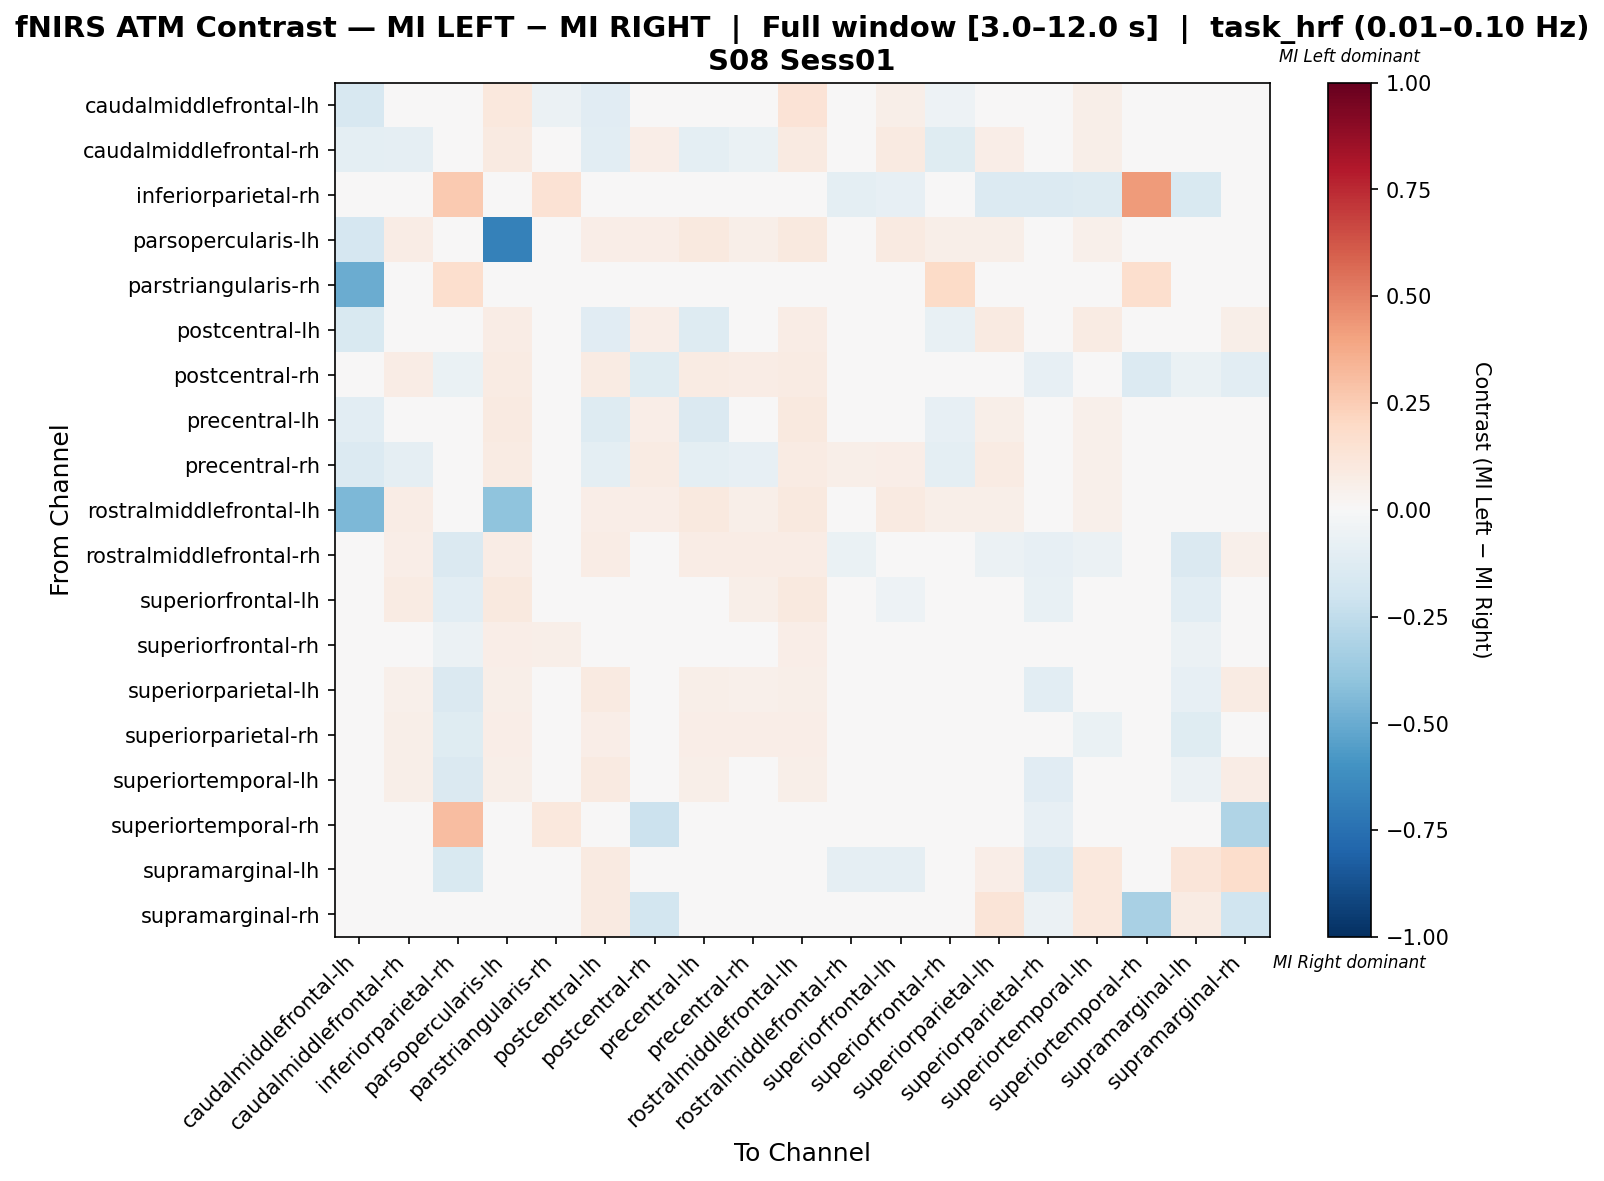

The table this chart was drawn from, first rows:
, caudalmiddlefrontal-lh, caudalmiddlefrontal-rh, inferiorparietal-rh, parsopercularis-lh, parstriangularis-rh, postcentral-lh, postcentral-rh, precentral-lh, precentral-rh, rostralmiddlefrontal-lh, rostralmiddlefrontal-rh, superiorfrontal-lh, superiorfrontal-rh, superiorparietal-lh, superiorparietal-rh, superiortemporal-lh, superiortemporal-rh, supramarginal-lh, supramarginal-rh
caudalmiddlefrontal-lh, -0.1601, 0.004648, 0.0, 0.1048, -0.0565, -0.1104, 0.04433, -0.01881, -0.04389, 0.133, 0.0, 0.05956, -0.05026, 0.03448, 0.0, 0.05911, 0.0, 0.0, 0.0
caudalmiddlefrontal-rh, -0.1005, -0.08687, 0.0, 0.09026, 0.0, -0.1085, 0.06888, -0.0942, -0.06446, 0.09026, 0.04513, 0.09026, -0.1203, 0.06413, 0.03563, 0.06176, 0.0, 0.0, 0.0285
inferiorparietal-rh, 0.0, 0.0, 0.2584, 0.0, 0.142, 0.0, -0.04797, 0.0, 0.0, 0.0, -0.09594, -0.08487, -0.04428, -0.1328, -0.1365, -0.1292, 0.4261, -0.155, 0.0
parsopercularis-lh, -0.1697, 0.07393, 0.0, -0.6786, 0.0, 0.07004, 0.0642, 0.09728, 0.05837, 0.09922, 0.04475, 0.09339, 0.06031, 0.06031, 0.03696, 0.05058, 0.007782, 0.0, 0.03113
parstriangularis-rh, -0.5, 0.0, 0.1678, 0.0, -0.04362, 0.0, 0.0, 0.0, 0.0, 0.0, 0.0, 0.0, 0.1879, 0.0, 0.0, 0.0, 0.1678, 0.02013, 0.0
postcentral-lh, -0.1516, -0.04771, 0.0, 0.07115, 0.0, -0.1162, 0.06346, -0.1312, -0.01969, 0.07115, 0.04423, -0.01392, -0.07729, 0.09038, 0.03654, 0.08077, 0.007692, 0.03077, 0.06154
postcentral-rh, 0.02625, 0.07399, -0.06436, 0.08115, 0.0, 0.08115, -0.1193, 0.08115, 0.0716, 0.08115, 0.02024, 0.007243, 0.04428, 0.009629, -0.08337, -0.007077, -0.134, -0.06436, -0.1054
precentral-lh, -0.1053, -0.03704, 0.0, 0.09357, 0.0, -0.1287, 0.06433, -0.1481, -0.01754, 0.09942, 0.04483, 0.02729, -0.07992, 0.06043, 0.03704, 0.05068, 0.007797, 0.0, 0.03119
precentral-rh, -0.1396, -0.08875, 0.0, 0.07888, 0.0, -0.09445, 0.07888, -0.09445, -0.08366, 0.07888, 0.05852, 0.0687, -0.09445, 0.07888, 0.04835, 0.05344, 0.01018, 0.0, 0.04071
rostralmiddlefrontal-lh, -0.4475, 0.07393, 0.0, -0.4008, 0.0, 0.07004, 0.0642, 0.09728, 0.05837, 0.09922, 0.04475, 0.09339, 0.06031, 0.06031, 0.03696, 0.05058, 0.007782, 0.0, 0.03113
rostralmiddlefrontal-rh, 0.003226, 0.06774, -0.1453, 0.07742, 0.0, 0.07742, 0.02714, 0.07742, 0.07742, 0.07742, -0.06547, -0.002523, 0.01038, -0.05666, -0.08396, -0.06098, 0.0129, -0.1453, 0.05161
superiorfrontal-lh, -0.0003052, 0.07947, -0.106, 0.1015, 0.0, 0.008525, 0.001902, 0.04865, 0.05519, 0.1015, -0.006348, -0.05072, 0.01592, -0.0486, -0.07048, -0.0486, 0.0, -0.106, 0.02428
superiorfrontal-rh, -0.04911, -0.0237, -0.05505, 0.07002, 0.06127, -0.0309, 0.03332, -0.04007, 0.006012, 0.07002, -0.004718, 0.01081, -0.02905, 0.01279, -0.01347, -0.006906, 0.008753, -0.05505, 0.03501
superiorparietal-lh, 0.01627, 0.05244, -0.1481, 0.05787, 0.0, 0.0868, 0.004368, 0.05787, 0.05425, 0.05787, -0.04894, -0.04402, 0.006675, -0.02649, -0.1056, -0.02861, 0.007233, -0.08486, 0.08499
superiorparietal-rh, 0.0, 0.05965, -0.1233, 0.07018, 0.0, 0.07018, -0.01649, 0.07018, 0.07018, 0.07018, -0.009825, -0.02053, 0.03018, -0.04982, -0.01263, -0.06825, -0.0293, -0.1233, 0.01281
superiortemporal-lh, 0.03011, 0.05591, -0.1454, 0.05591, 0.0, 0.08817, -0.009957, 0.05591, 0.04086, 0.05591, -0.04908, -0.04541, -0.009853, -0.01388, -0.1105, -0.01665, 0.0, -0.05946, 0.07742
superiortemporal-rh, 0.0, 0.00823, 0.3086, 0.02058, 0.1029, 0.02058, -0.2152, 0.02058, 0.02058, 0.02058, 0.02058, 0.004115, 0.02058, 0.02058, -0.08511, 0.0, 0.01646, 0.0, -0.3046
supramarginal-lh, 0.0, 0.0, -0.1533, 0.0, 0.00578, 0.09249, -0.04981, 0.0, 0.0, 0.0, -0.09195, -0.08812, -0.04598, 0.06438, -0.1379, 0.1048, 0.0, 0.1204, 0.1792
supramarginal-rh, 0.0, 0.03857, 0.0, 0.04683, 0.0, 0.09091, -0.1852, 0.04683, 0.04683, 0.04683, 0.04683, 0.03581, 0.04683, 0.1322, -0.05717, 0.1047, -0.325, 0.0854, -0.2013
